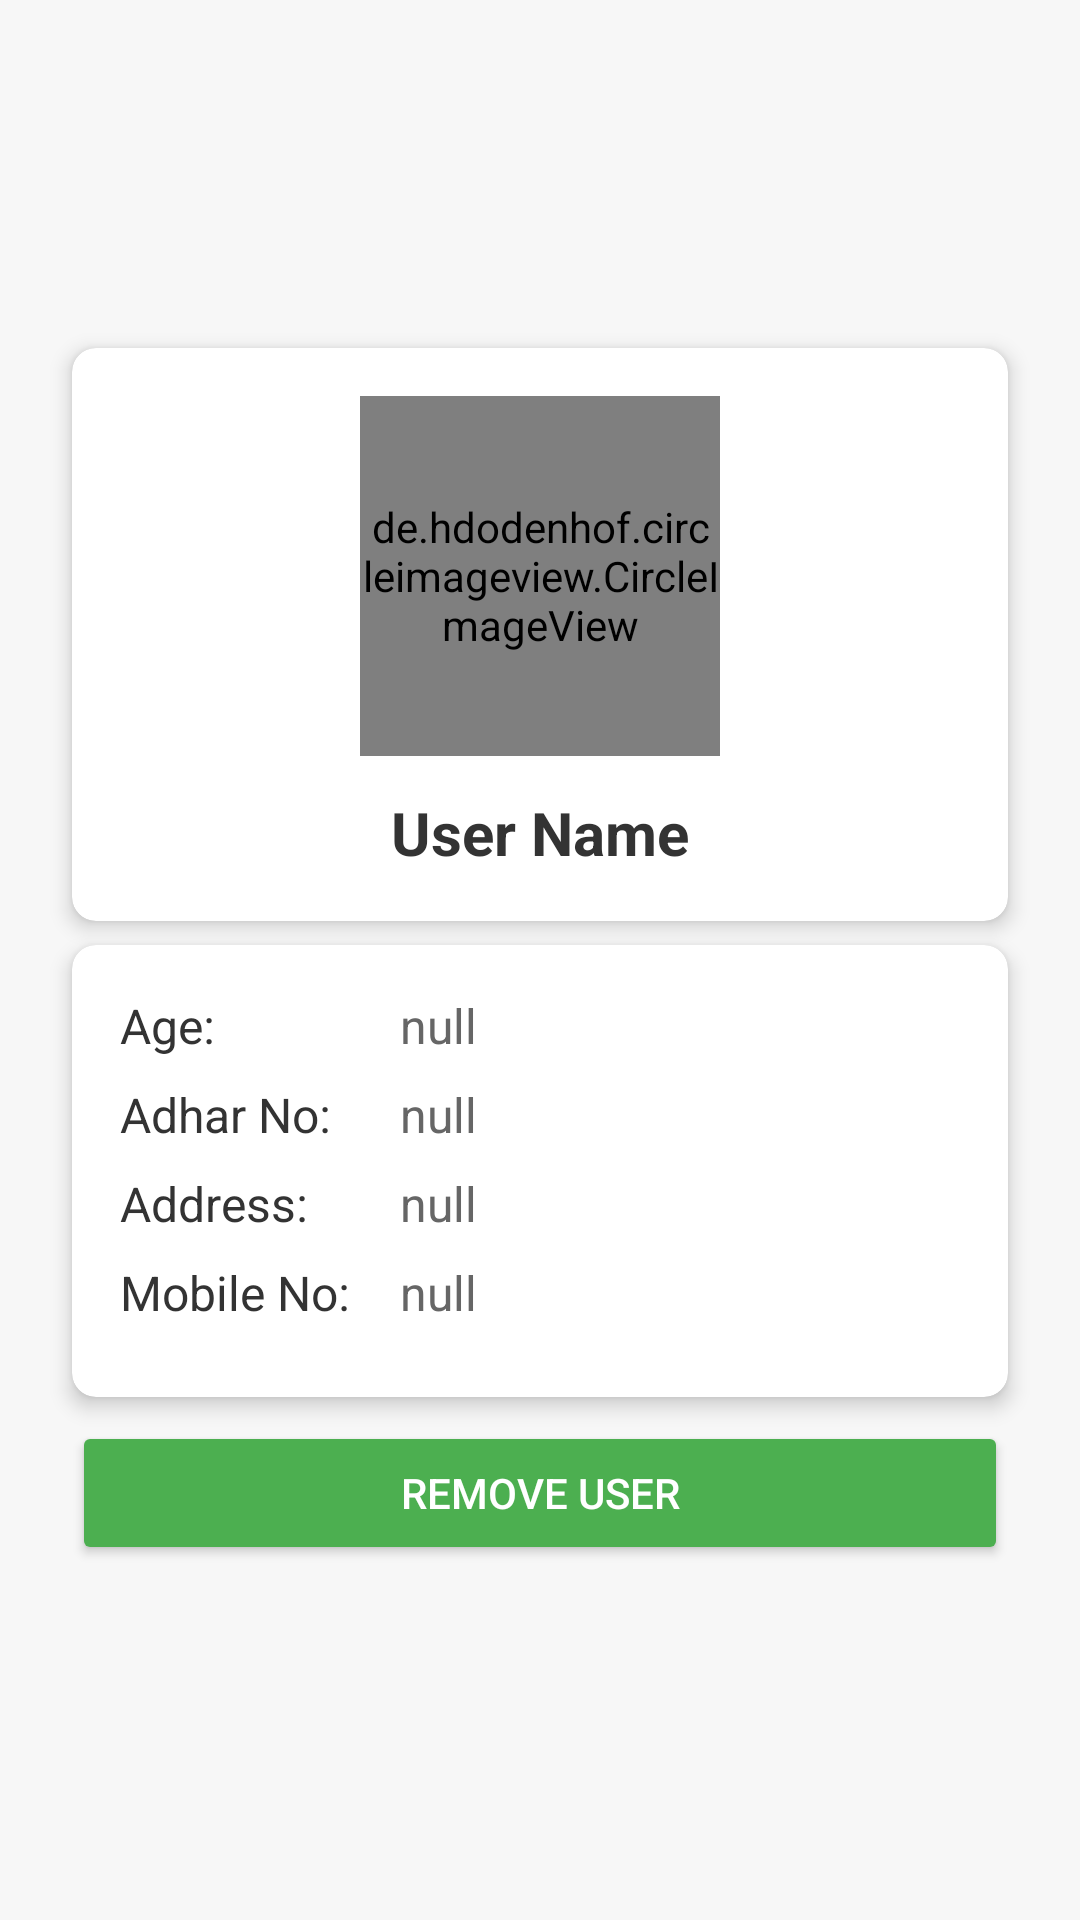

Write the Android layout XML for this screen, with the resource values it uses.
<!-- AndroidManifest.xml: application theme Theme.FarmLabourScheduling -->
<!-- res/layout/activity_farmerdetails.xml -->
<?xml version="1.0" encoding="utf-8"?>
<ScrollView
    xmlns:android="http://schemas.android.com/apk/res/android"
    xmlns:app="http://schemas.android.com/apk/res-auto"
    xmlns:tools="http://schemas.android.com/tools"
    android:layout_width="match_parent"
    android:layout_height="match_parent"
    android:background="#F7F7F7"
    android:fillViewport="true">

    <androidx.constraintlayout.widget.ConstraintLayout
        android:layout_width="match_parent"
        android:layout_height="wrap_content"
        android:layout_marginBottom="300dp"
        android:padding="16dp">

        
        <androidx.cardview.widget.CardView
            android:id="@+id/profileCard"
            android:layout_width="match_parent"
            android:layout_height="wrap_content"
            android:layout_marginTop="100dp"
            android:layout_marginBottom="8dp"
            android:layout_marginStart="8dp"
            android:layout_marginEnd="8dp"
            app:cardElevation="4dp"
            app:cardCornerRadius="8dp"
            app:layout_constraintTop_toTopOf="parent">

            <LinearLayout
                android:layout_width="match_parent"
                android:layout_height="wrap_content"
                android:orientation="vertical"
                android:padding="16dp">

                
                <RelativeLayout
                    android:layout_width="match_parent"
                    android:layout_height="wrap_content">

                    <de.hdodenhof.circleimageview.CircleImageView
                        android:id="@+id/profileImage"
                        android:layout_width="120dp"
                        android:layout_height="120dp"
                        android:src="@drawable/baseline_person_24"
                        android:layout_centerHorizontal="true" />


                </RelativeLayout>

                
                <TextView
                    android:id="@+id/tvnameValue"
                    android:layout_width="wrap_content"
                    android:layout_height="wrap_content"
                    android:layout_gravity="center_horizontal"
                    android:text="User Name"
                    android:textSize="20sp"
                    android:textStyle="bold"
                    android:textColor="#333333"
                    android:layout_marginTop="12dp" />


            </LinearLayout>
        </androidx.cardview.widget.CardView>

        
        <androidx.cardview.widget.CardView
            android:id="@+id/detailsCard"
            android:layout_width="match_parent"
            android:layout_height="wrap_content"
            android:layout_margin="8dp"
            app:cardElevation="4dp"
            app:cardCornerRadius="8dp"
            app:layout_constraintTop_toBottomOf="@id/profileCard">

            <LinearLayout
                android:layout_width="match_parent"
                android:layout_height="wrap_content"
                android:orientation="vertical"
                android:padding="16dp">

                

                
                <LinearLayout
                    android:layout_width="match_parent"
                    android:layout_height="wrap_content"
                    android:orientation="horizontal"
                    android:layout_marginBottom="8dp">

                    <TextView
                        android:id="@+id/dobLabel"
                        android:layout_width="0dp"
                        android:layout_height="wrap_content"
                        android:layout_weight="1"
                        android:text="@string/age"
                        android:textSize="16sp"
                        android:textColor="#333333" />

                    <TextView
                        android:id="@+id/agevalue"
                        android:layout_width="0dp"
                        android:layout_height="wrap_content"
                        android:layout_weight="2"
                        android:text="null"
                        android:textSize="16sp"
                        android:textColor="#666666" />
                </LinearLayout>

                
                <LinearLayout
                    android:layout_width="match_parent"
                    android:layout_height="wrap_content"
                    android:orientation="horizontal"
                    android:layout_marginBottom="8dp">

                    <TextView
                        android:id="@+id/spouseDobLabel"
                        android:layout_width="0dp"
                        android:layout_height="wrap_content"
                        android:layout_weight="1"
                        android:text="@string/adhar_no"
                        android:textSize="16sp"
                        android:textColor="#333333" />

                    <TextView
                        android:id="@+id/adharvalue"
                        android:layout_width="0dp"
                        android:layout_height="wrap_content"
                        android:layout_weight="2"
                        android:text="null"
                        android:textSize="16sp"
                        android:textColor="#666666" />
                </LinearLayout>

                
                <LinearLayout
                    android:layout_width="match_parent"
                    android:layout_height="wrap_content"
                    android:orientation="horizontal"
                    android:layout_marginBottom="8dp">

                    <TextView
                        android:id="@+id/addressLabel"
                        android:layout_width="0dp"
                        android:layout_height="wrap_content"
                        android:layout_weight="1"
                        android:text="@string/address"
                        android:textSize="16sp"
                        android:textColor="#333333" />

                    <TextView
                        android:id="@+id/addressValue"
                        android:layout_width="0dp"
                        android:layout_height="wrap_content"
                        android:layout_weight="2"
                        android:text="null"
                        android:textSize="16sp"
                        android:textColor="#666666" />
                </LinearLayout>

                
                <LinearLayout
                    android:layout_width="match_parent"
                    android:layout_height="wrap_content"
                    android:orientation="horizontal"
                    android:layout_marginBottom="8dp">

                    <TextView
                        android:id="@+id/pincodeLabel"
                        android:layout_width="0dp"
                        android:layout_height="wrap_content"
                        android:layout_weight="1"
                        android:text="@string/mobile_no"
                        android:textSize="16sp"
                        android:textColor="#333333" />

                    <TextView
                        android:id="@+id/Mobilenovalue"
                        android:layout_width="0dp"
                        android:layout_height="wrap_content"
                        android:layout_weight="2"
                        android:text="null"
                        android:textSize="16sp"
                        android:textColor="#666666" />
                </LinearLayout>
            </LinearLayout>
        </androidx.cardview.widget.CardView>

        
        <Button
            android:id="@+id/btnremoveuser"
            android:layout_width="match_parent"
            android:layout_height="wrap_content"
            android:layout_margin="8dp"
            android:layout_marginTop="8dp"
            android:backgroundTint="@color/green"
            android:text="Remove User"
            android:textColor="@android:color/white"
            app:layout_constraintEnd_toEndOf="parent"
            app:layout_constraintStart_toStartOf="parent"
            app:layout_constraintTop_toBottomOf="@id/detailsCard" />

        


    </androidx.constraintlayout.widget.ConstraintLayout>
</ScrollView>
<!-- resources referenced by this layout -->
<resources>
  <color name="green">#4CAF50</color>
  <string name="address">Address:</string>
  <string name="adhar_no">Adhar No:</string>
  <string name="age">Age:</string>
  <string name="mobile_no">Mobile No:</string>
  <style name="Theme.FarmLabourScheduling" parent="Base.Theme.FarmLabourScheduling" />
  <style name="Base.Theme.FarmLabourScheduling" parent="Theme.Material3.DayNight.NoActionBar">
          
          
      </style>
</resources>
